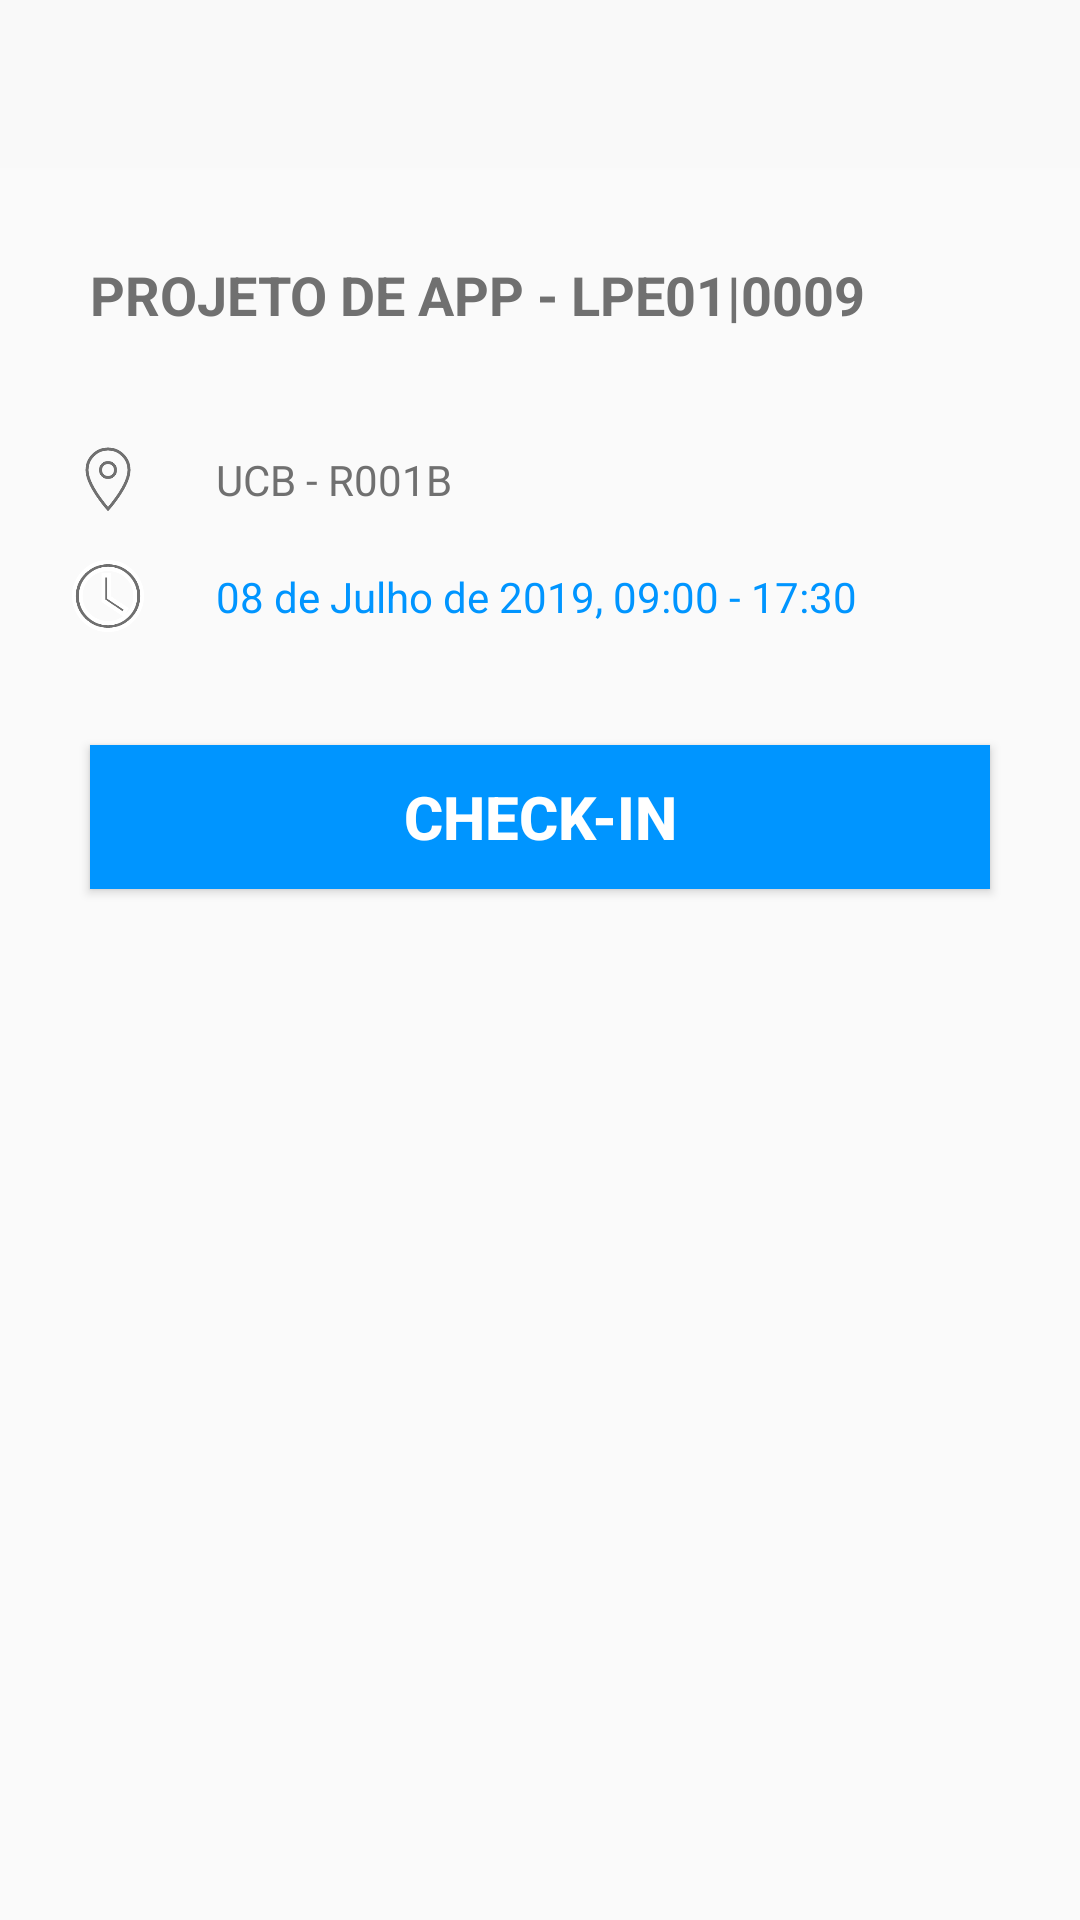

Layout XML and referenced resources for this Android screen:
<!-- AndroidManifest.xml: activity theme AppTheme.NoActionBar -->
<!-- res/layout/activity_event_details.xml -->
<?xml version="1.0" encoding="utf-8"?>
<LinearLayout
        xmlns:android="http://schemas.android.com/apk/res/android"
        xmlns:tools="http://schemas.android.com/tools"
        android:orientation="vertical"
        android:layout_width="match_parent"
        android:layout_height="match_parent"
        tools:context=".activities.EventDetailsActivity">

    
    <android.support.v7.widget.Toolbar
            android:id="@+id/tb_myEvents"
            android:background="@color/colorAlabaster"
            android:elevation="0dp"
            android:layout_width="match_parent"
            android:layout_height="?android:attr/actionBarSize"
            tools:targetApi="lollipop"/>

    
    <TextView
            android:id="@+id/tv_eventName"
            android:text="Projeto de app - LPE01|0009"
            android:textSize="18sp"
            android:textColor="@color/colorDoveGray"
            android:textStyle="bold"
            android:textAllCaps="true"
            android:layout_marginStart="30dp"
            android:layout_marginTop="30dp"
            android:layout_width="match_parent"
            android:layout_height="wrap_content"/>

    
    <TableLayout
            android:layout_marginTop="30dp"
            android:layout_width="match_parent" android:layout_height="wrap_content">
        
        <TableRow
                android:weightSum="2"
                android:layout_width="match_parent" android:layout_height="wrap_content">

            <ImageView
                    android:src="@drawable/ic_local"
                    android:layout_weight="0.2"
                    android:layout_gravity="center"
                    android:layout_marginStart="20dp"
                    android:layout_width="0dp"
                    android:layout_height="wrap_content"/>

            <TextView
                    android:id="@+id/tv_location"
                    android:textColor="@color/colorDoveGray"
                    android:text="UCB - R001B"
                    android:layout_marginStart="20dp"
                    android:paddingTop="10dp"
                    android:paddingBottom="10dp"
                    android:layout_gravity="center_vertical"
                    android:layout_weight="1.8"
                    android:layout_width="0dp" android:layout_height="wrap_content"/>
        </TableRow>

        
        <TableRow
                android:weightSum="2"
                android:layout_width="match_parent" android:layout_height="wrap_content">

            <ImageView
                    android:src="@drawable/ic_hora"
                    android:layout_weight="0.2"
                    android:layout_gravity="center"
                    android:layout_marginStart="20dp"
                    android:layout_width="0dp"
                    android:layout_height="wrap_content"/>

            <TextView
                    android:id="@+id/tv_date"
                    android:textColor="@color/colorPrimary"
                    android:text="08 de Julho de 2019, 09:00 - 17:30"
                    android:layout_marginStart="20dp"
                    android:paddingTop="10dp"
                    android:paddingBottom="10dp"
                    android:layout_gravity="center_vertical"
                    android:layout_weight="1.8"
                    android:layout_width="0dp" android:layout_height="wrap_content"/>
        </TableRow>
    </TableLayout>

    
    <Button
            android:id="@+id/bt_checkIn"
            android:background="@color/colorPrimary"
            android:textColor="@color/colorWhite"
            android:textSize="20sp"
            android:textStyle="bold"
            android:textAllCaps="true"
            android:text="@string/bt_checkIn"
            android:layout_marginTop="30dp"
            android:layout_marginStart="30dp"
            android:layout_marginEnd="30dp"
            android:layout_width="match_parent"
            android:layout_height="wrap_content"/>

</LinearLayout>
<!-- resources referenced by this layout -->
<resources>
  <color name="colorAlabaster">#f9f9f9</color>
  <color name="colorDoveGray">#707070</color>
  <color name="colorPrimary">#0095ff</color>
  <color name="colorWhite">#ffffff</color>
  <!-- drawable ic_hora (drawable) -->
  <vector android:height="24dp" android:viewportHeight="17"
      android:viewportWidth="19" android:width="24dp" xmlns:android="http://schemas.android.com/apk/res/android">
      <path android:fillColor="#707070"
          android:pathData="M9.491,0.5C4.523,0.5 0.5,4.084 0.5,8.5s4.023,8 8.991,8S18.5,12.916 18.5,8.5 14.468,0.5 9.491,0.5ZM9.5,14.9c-3.978,0 -7.2,-2.864 -7.2,-6.4S5.522,2.1 9.5,2.1s7.2,2.864 7.2,6.4S13.478,14.9 9.5,14.9Z"
          android:strokeColor="#fff" android:strokeWidth="1"/>
      <path android:fillColor="#707070"
          android:pathData="M9.778,3.614L8.278,3.614v6l5.25,3.15L14.278,11.534l-4.5,-2.67Z"
          android:strokeColor="#fff" android:strokeWidth="1"/>
  </vector>
  <!-- drawable ic_local (drawable) -->
  <vector xmlns:android="http://schemas.android.com/apk/res/android"
      android:width="24dp"
      android:height="24dp"
      android:viewportWidth="24"
      android:viewportHeight="24">
    <path
        android:strokeWidth="1"
        android:pathData="M12,2A7,7 0,0 0,5 9c0,5.25 7,13 7,13s7,-7.75 7,-13A7,7 0,0 0,12 2ZM12,11.5A2.5,2.5 0,1 1,14.5 9,2.5 2.5,0 0,1 12,11.5Z"
        android:fillColor="#00000000"
        android:strokeColor="#707070"/>
  </vector>
  <string name="bt_checkIn">Check-In</string>
  <style name="AppTheme.NoActionBar">
          <item name="windowActionBar">false</item>
          <item name="windowNoTitle">true</item>
  
          <item name="colorControlActivated">@color/colorPrimary</item>
      </style>
</resources>
